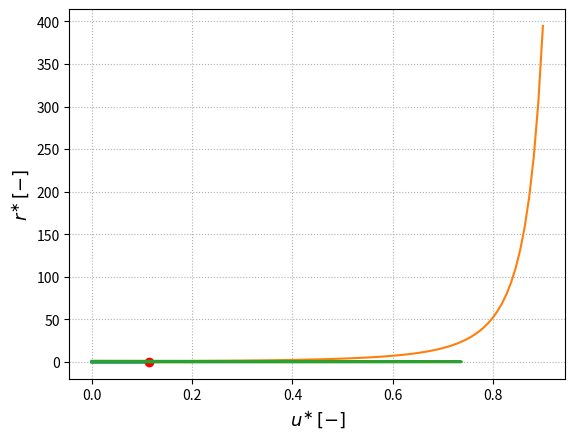

Here is the Python script that generated this plot:
import numpy as np
import matplotlib.pyplot as plt


R = 0.1
kappa = 0.1
dp = 1
nu = 1e-2
uc_m = dp*R**2/(4*nu)

r = np.linspace(kappa*R, R, 100)
u = uc_m*(1 - (r/R)**2) + uc_m*(1-kappa**2)/np.log(kappa) * np.log(R/r)

r_m = R*np.sqrt((kappa**2-1)/(2*np.log(kappa)))
up_m = uc_m*(1 - (r_m/R)**2) + uc_m*(1-kappa**2)/np.log(kappa) * np.log(R/r_m)

plt.plot(u, r, lw =2)
plt.scatter(up_m, r_m, color='red', zorder=2)
plt.xlabel("$u \,\mathrm{[m/s]}$", size=13)
plt.ylabel("$r \, \mathrm{[m]}$", size=13)
plt.grid(True, linestyle='dotted')

kappa = np.linspace(0.0001, 0.9, 100) 
odnos_p = 1/(2*(1 - kappa**4 + (1-kappa**2)**2/np.log(kappa)))
plt.plot(kappa,odnos_p)
plt.grid(True, linestyle='dotted')
plt.xlabel("$\\varkappa$", size=13)
plt.ylabel("$\\Delta P_p/\\Delta P_c$", size=13)

%clear
kappa=0.001
r_bd = np.linspace(kappa, 1, 100)
u_bd = (1 - r_bd**2) - (1-kappa**2)/np.log(kappa) * np.log(r_bd)
plt.plot(u_bd, r_bd, lw =2)
plt.xlabel("$u^{\\ast} \,\mathrm{[-]}$", size=13)
plt.ylabel("$r^{\\ast} \, \mathrm{[-]}$", size=13)
plt.grid(True, linestyle='dotted')